Labelled photos from "CompressedSegmentedGray", an image-classification folder in mittavinay/DL-Project. The possible labels are: daignosed, diagnosed, healthy.

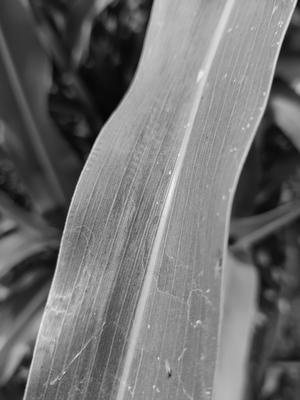
Label: healthy

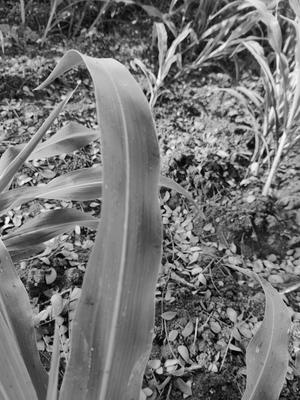
Label: healthy

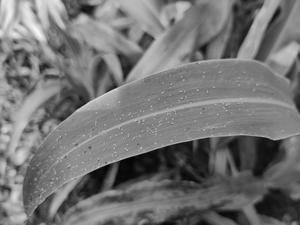
Label: healthy

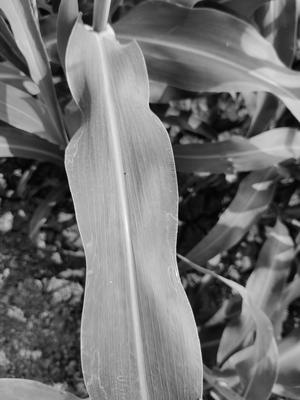
Label: healthy

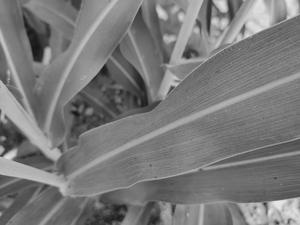
Label: healthy

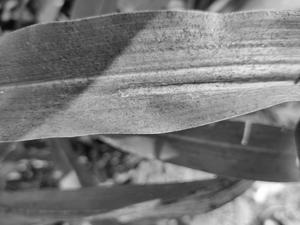
Label: diagnosed
